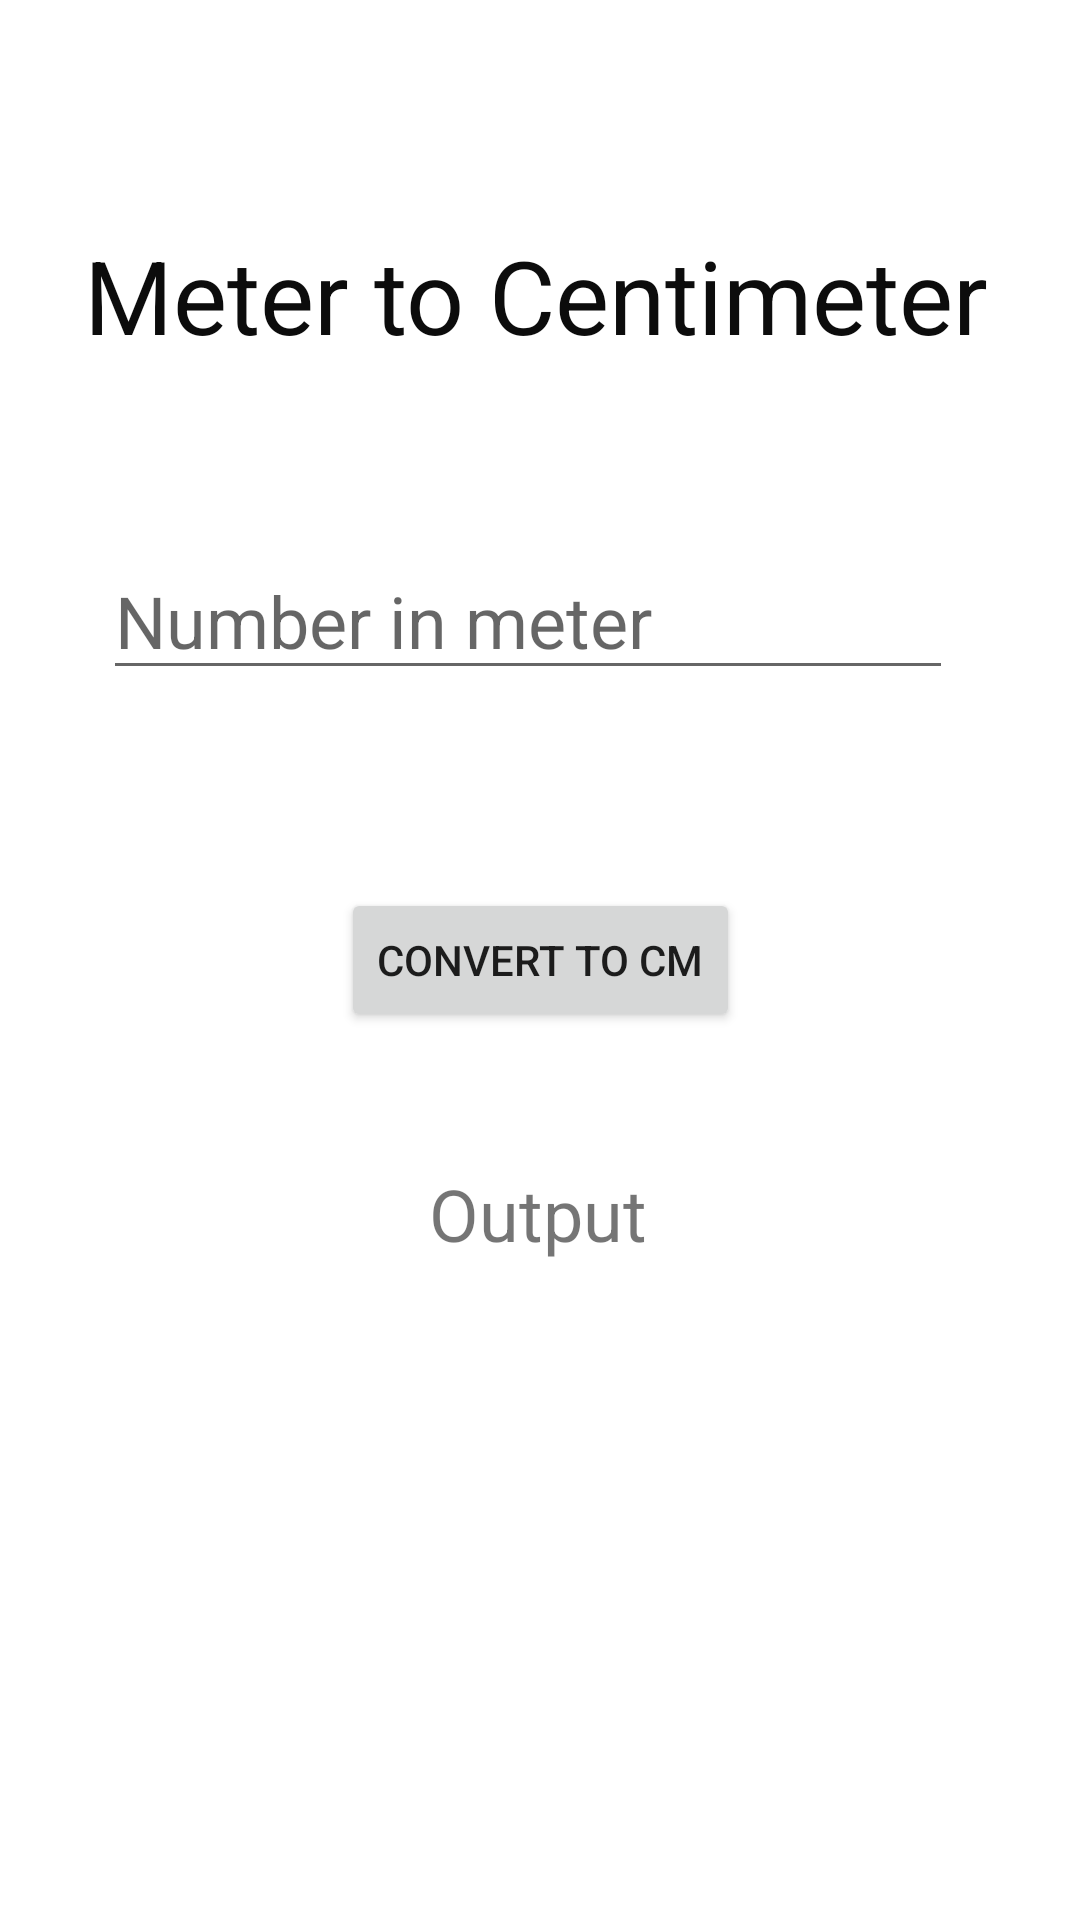

The Android layout XML behind this screen, and the referenced resources:
<!-- AndroidManifest.xml: application theme Theme.TXON_01 -->
<!-- res/layout/activity_second2.xml -->
<?xml version="1.0" encoding="utf-8"?>
<androidx.constraintlayout.widget.ConstraintLayout xmlns:android="http://schemas.android.com/apk/res/android"
    xmlns:app="http://schemas.android.com/apk/res-auto"
    xmlns:tools="http://schemas.android.com/tools"
    android:layout_width="match_parent"
    android:layout_height="match_parent"
    tools:context=".SecondActivity2">

    <TextView
        android:id="@+id/textView2"
        android:layout_width="304dp"
        android:layout_height="67dp"
        android:text="Meter to Centimeter"
        android:textColor="#0C0C0C"
        android:textSize="34sp"
        app:layout_constraintBottom_toBottomOf="parent"
        app:layout_constraintEnd_toEndOf="parent"
        app:layout_constraintStart_toStartOf="parent"
        app:layout_constraintTop_toTopOf="parent"
        app:layout_constraintVertical_bias="0.132" />

    <Button
        android:id="@+id/coverter1"
        android:layout_width="wrap_content"
        android:layout_height="wrap_content"
        android:text="Convert to cm"
        app:layout_constraintBottom_toBottomOf="parent"
        app:layout_constraintEnd_toEndOf="parent"
        app:layout_constraintStart_toStartOf="parent"
        app:layout_constraintTop_toTopOf="parent" />

    <TextView
        android:id="@+id/output1"
        android:layout_width="wrap_content"
        android:layout_height="wrap_content"
        android:hint="output"
        android:text="Output"
        android:textSize="24sp"
        app:layout_constraintBottom_toBottomOf="parent"
        app:layout_constraintEnd_toEndOf="parent"
        app:layout_constraintHorizontal_bias="0.498"
        app:layout_constraintStart_toStartOf="parent"
        app:layout_constraintTop_toTopOf="parent"
        app:layout_constraintVertical_bias="0.639" />

    <EditText
        android:id="@+id/editTextNumber"
        android:layout_width="wrap_content"
        android:layout_height="wrap_content"
        android:ems="10"
        android:hint="Number in meter"
        android:inputType="number"
        android:textSize="24sp"
        app:layout_constraintBottom_toBottomOf="parent"
        app:layout_constraintEnd_toEndOf="parent"
        app:layout_constraintHorizontal_bias="0.447"
        app:layout_constraintStart_toStartOf="parent"
        app:layout_constraintTop_toTopOf="parent"
        app:layout_constraintVertical_bias="0.306" />

</androidx.constraintlayout.widget.ConstraintLayout>
<!-- resources referenced by this layout -->
<resources>
  <style name="Theme.TXON_01" parent="Theme.MaterialComponents.DayNight.DarkActionBar">
          
          <item name="colorPrimary">@color/purple_500</item>
          <item name="colorPrimaryVariant">@color/purple_700</item>
          <item name="colorOnPrimary">@color/white</item>
          
          <item name="colorSecondary">@color/teal_200</item>
          <item name="colorSecondaryVariant">@color/teal_700</item>
          <item name="colorOnSecondary">@color/black</item>
          
          <item name="android:statusBarColor" tools:targetApi="l">?attr/colorPrimaryVariant</item>
          
      </style>
  <!-- not gathered from this repository: default colours our renderer supplied (Android Studio template values) -->
  <color name="purple_500">#FF6200EE</color>
  <color name="purple_700">#FF3700B3</color>
  <color name="teal_200">#FF03DAC5</color>
  <color name="teal_700">#FF018786</color>
  <color name="black">#FF000000</color>
  <color name="white">#FFFFFFFF</color>
</resources>
